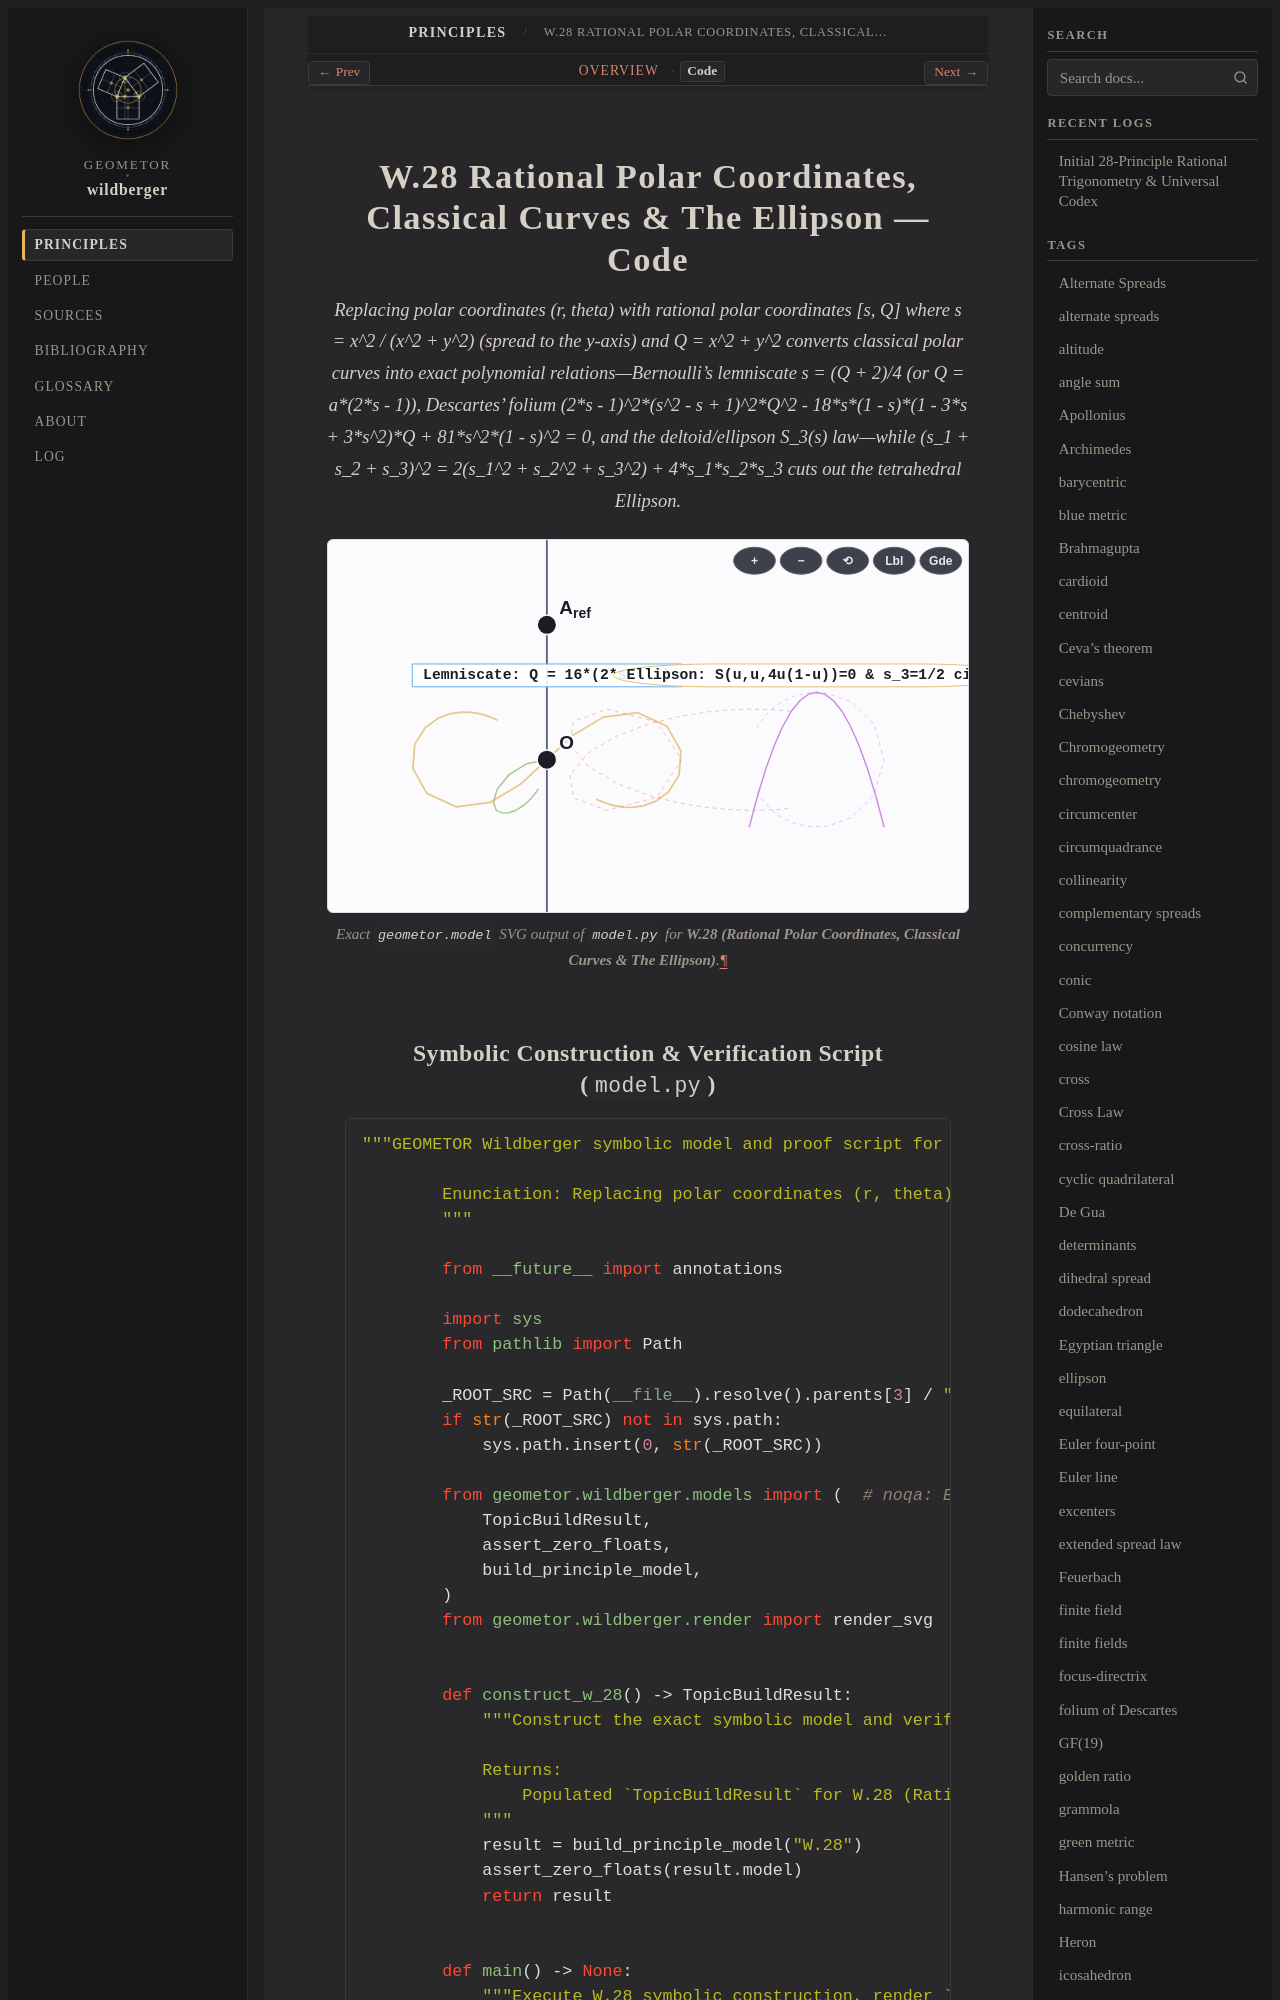

repository: geometor/wildberger · page: topics/w-28/code.html · generator: sphinx

=======================================================================
W.28 Rational Polar Coordinates, Classical Curves & The Ellipson — Code
=======================================================================

.. enunciation::
